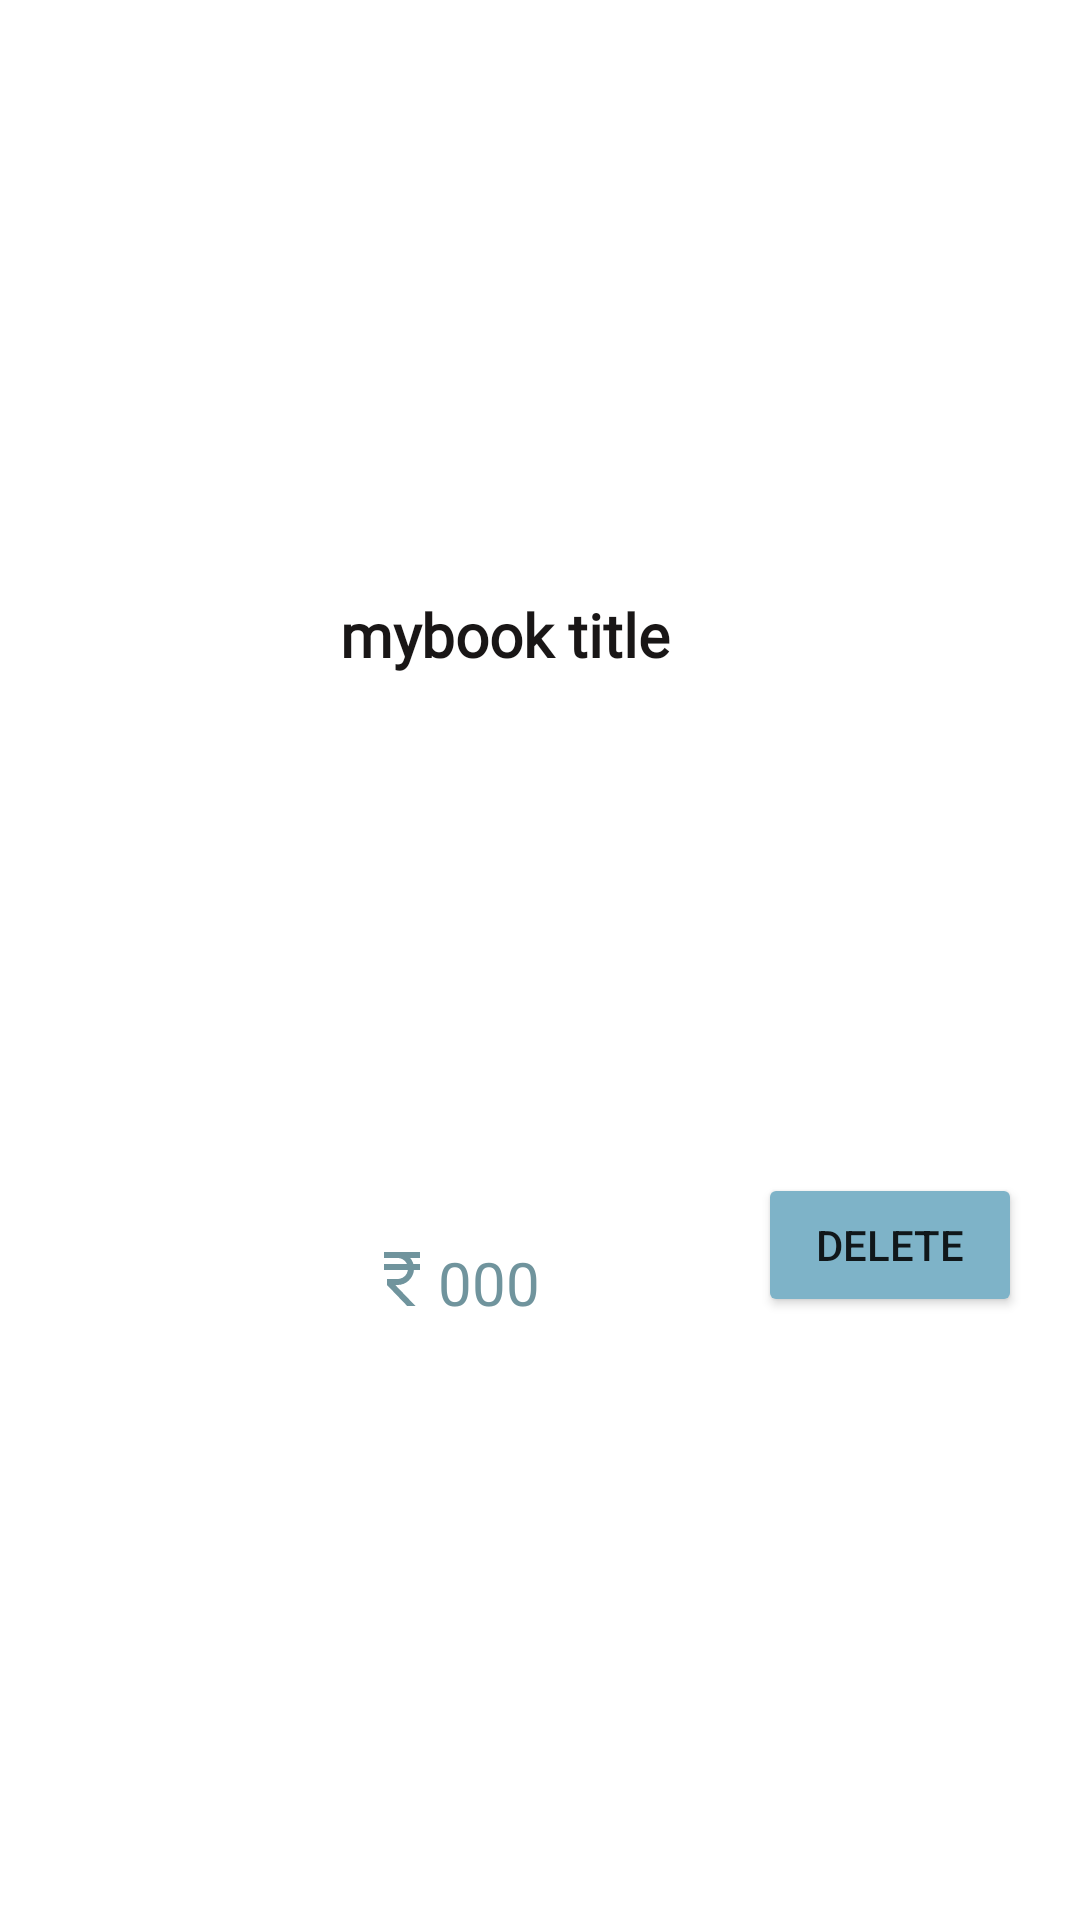

The Android layout XML behind this screen, and the referenced resources:
<!-- AndroidManifest.xml: application theme Theme.FinalProject -->
<!-- res/layout/mybookrow.xml -->
<?xml version="1.0" encoding="utf-8"?>
<androidx.constraintlayout.widget.ConstraintLayout xmlns:android="http://schemas.android.com/apk/res/android"
    xmlns:app="http://schemas.android.com/apk/res-auto"
    xmlns:tools="http://schemas.android.com/tools"
    android:id="@+id/bookItemLayout"
    android:layout_width="match_parent"
    android:layout_height="wrap_content"
    android:layout_marginStart="10dp"
    android:layout_marginTop="7dp"
    android:layout_marginEnd="10dp"
    android:background="#FFFFFF">

    <ImageView
        android:id="@+id/myBookCover"
        android:layout_width="90dp"
        android:layout_height="104dp"
        android:contentDescription="TODO"
        app:layout_constraintBottom_toBottomOf="parent"
        app:layout_constraintEnd_toStartOf="@+id/mybookprice"
        app:layout_constraintHorizontal_bias="0.431"
        app:layout_constraintStart_toStartOf="parent"
        app:layout_constraintTop_toTopOf="parent" />

    <TextView
        android:id="@+id/myBookTitle"
        android:layout_width="237dp"
        android:layout_height="28dp"
        android:layout_marginTop="30dp"
        android:layout_marginBottom="20dp"
        android:fontFamily="@font/convergence"
        android:text="mybook title"
        android:textColor="#191616"
        android:textSize="20sp"
        android:textStyle="bold"
        app:layout_constraintBottom_toTopOf="@+id/mybookprice"
        app:layout_constraintEnd_toEndOf="parent"
        app:layout_constraintStart_toEndOf="@+id/myBookCover"
        app:layout_constraintTop_toTopOf="parent" />

    <TextView
        android:id="@+id/mybookprice"
        android:layout_width="wrap_content"
        android:layout_height="25dp"
        android:layout_marginEnd="180dp"
        android:layout_marginBottom="33dp"
        android:drawableLeft="@drawable/baseline_currency_rupee_24"
        android:text="000"
        android:textColor="#70949D"
        android:textSize="20sp"
        app:layout_constraintBottom_toBottomOf="parent"
        app:layout_constraintEnd_toEndOf="parent"
        app:layout_constraintTop_toBottomOf="@+id/myBookTitle" />

    <Button
        android:id="@+id/deleteButton"
        android:layout_width="wrap_content"
        android:layout_height="wrap_content"
        android:backgroundTint="#7EB3C8"
        android:text="Delete"
        app:layout_constraintBottom_toBottomOf="parent"
        app:layout_constraintEnd_toEndOf="parent"
        app:layout_constraintHorizontal_bias="0.791"
        app:layout_constraintStart_toEndOf="@+id/mybookprice"
        app:layout_constraintTop_toBottomOf="@+id/myBookTitle"
        app:layout_constraintVertical_bias="0.451" />


</androidx.constraintlayout.widget.ConstraintLayout>
<!-- resources referenced by this layout -->
<resources>
  <!-- drawable baseline_currency_rupee_24 (drawable) -->
  <vector android:height="24dp" android:tint="#70949D"
      android:viewportHeight="24" android:viewportWidth="24"
      android:width="24dp" xmlns:android="http://schemas.android.com/apk/res/android">
      <path android:fillColor="@android:color/white" android:pathData="M13.66,7C13.1,5.82 11.9,5 10.5,5L6,5V3h12v2l-3.26,0c0.48,0.58 0.84,1.26 1.05,2L18,7v2l-2.02,0c-0.25,2.8 -2.61,5 -5.48,5H9.77l6.73,7h-2.77L7,14v-2h3.5c1.76,0 3.22,-1.3 3.46,-3L6,9V7L13.66,7z"/>
  </vector>
  <style name="Theme.FinalProject" parent="Theme.MaterialComponents.DayNight.NoActionBar">
          
          <item name="colorPrimary">@color/purple_500</item>
          <item name="colorPrimaryVariant">@color/purple_700</item>
          <item name="colorOnPrimary">@color/white</item>
          
          <item name="colorSecondary">@color/teal_200</item>
          <item name="colorSecondaryVariant">@color/teal_700</item>
          <item name="colorOnSecondary">@color/black</item>
          
          <item name="android:statusBarColor">?attr/colorPrimaryVariant</item>
          
      </style>
  <color name="purple_500">#FF6200EE</color>
  <color name="purple_700">#FF3700B3</color>
  <color name="white">#FFFFFFFF</color>
  <color name="teal_200">#FF03DAC5</color>
  <color name="teal_700">#FF018786</color>
  <color name="black">#FF000000</color>
</resources>
